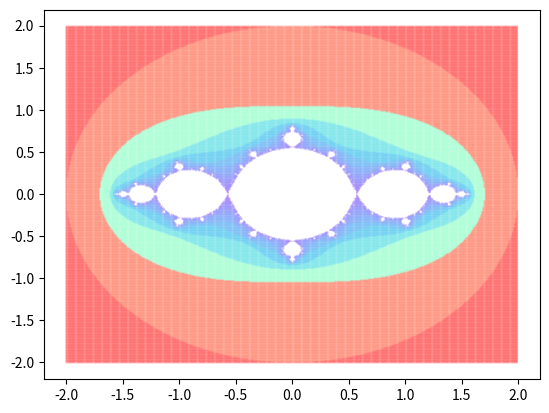

This chart was generated by the following Python code:
import numpy as np
from matplotlib import pyplot as plt
import matplotlib.cm as cm

def mbrot(z,c):
    for n in range(50):
        if abs(z)<=2:  
            z = z**2 + c
        else:
            return n
    return 1e100

ans = []

sstep = 0.01

c_interesting = -0.8

c = c_interesting

c = -0.9

for i in np.arange(-2.0,2.0,sstep):
    for j in np.arange(-2.0,2.0,sstep):
        z = complex(i,j)
        z = mbrot(z, c)
        if abs(z) != 1e100:
            ans.append((i,j,z))

ans = np.asarray(ans)

if len(ans) > 0:

    # xy = ans[:,2]
    # x = xy.real
    # y = xy.imag

    x = ans[:,0]
    y = ans[:,1]
    c = cm.rainbow( 1 /(0.1 + ans[:,2]) )
    plt.scatter(x, y, 0.01, color = c)
    plt.show()



